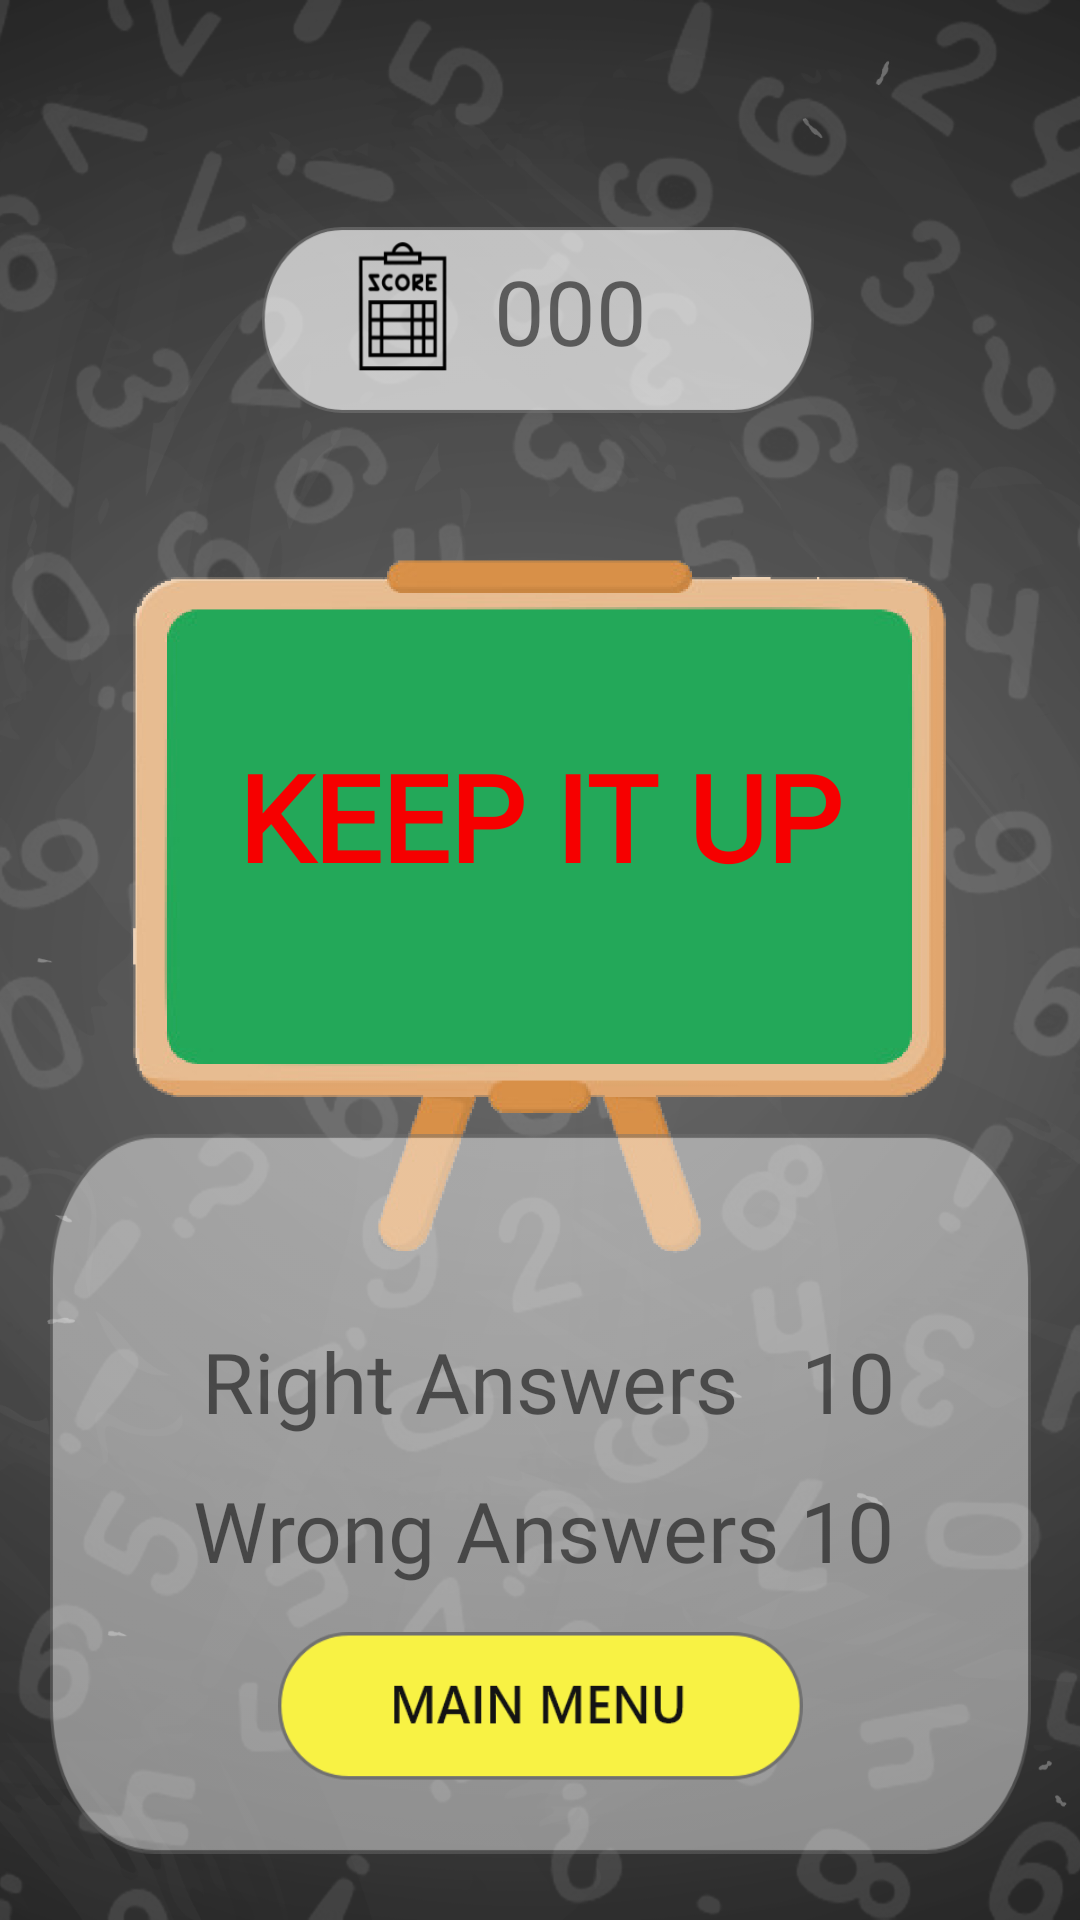

Layout XML and referenced resources for this Android screen:
<!-- AndroidManifest.xml: application theme Theme.MathBattle -->
<!-- res/layout/activity_result2.xml -->
<?xml version="1.0" encoding="utf-8"?>
<androidx.constraintlayout.widget.ConstraintLayout xmlns:android="http://schemas.android.com/apk/res/android"
    xmlns:app="http://schemas.android.com/apk/res-auto"
    xmlns:tools="http://schemas.android.com/tools"
    android:layout_width="match_parent"
    android:layout_height="match_parent"
    android:background="@drawable/back"
    tools:context=".Game.result2">
    <Button
        android:id="@+id/btnmain"
        android:layout_width="175dp"
        android:layout_height="82dp"
        android:background="@drawable/mainbtn"
        android:foreground="@drawable/mainbtn"

        app:layout_constraintBottom_toBottomOf="parent"
        app:layout_constraintEnd_toEndOf="parent"
        app:layout_constraintStart_toStartOf="parent"
        app:layout_constraintTop_toTopOf="parent"
        app:layout_constraintVertical_bias="0.975" />

    <View
        android:id="@+id/view3"
        android:layout_width="184dp"
        android:layout_height="62dp"
        android:background="@drawable/scorelive"
        app:layout_constraintBottom_toBottomOf="parent"
        app:layout_constraintEnd_toEndOf="parent"
        app:layout_constraintHorizontal_bias="0.497"
        app:layout_constraintStart_toStartOf="parent"
        app:layout_constraintTop_toTopOf="parent"
        app:layout_constraintVertical_bias="0.131" />
    <View
        android:id="@+id/view6"
        android:layout_width="635dp"
        android:layout_height="352dp"
        android:background="@drawable/greeenboard"
        app:layout_constraintBottom_toBottomOf="parent"
        app:layout_constraintEnd_toEndOf="parent"
        app:layout_constraintHorizontal_bias="0.503"
        app:layout_constraintStart_toStartOf="parent"
        app:layout_constraintTop_toTopOf="parent"
        app:layout_constraintVertical_bias="0.367" />

    <TextView
        android:id="@+id/txtresultScore1"
        android:layout_width="wrap_content"
        android:layout_height="wrap_content"
        android:fontFamily="@font/ubuntu"
        android:text="000"
        android:textSize="30sp"
        app:layout_constraintBottom_toBottomOf="parent"
        app:layout_constraintEnd_toEndOf="parent"
        app:layout_constraintHorizontal_bias="0.533"
        app:layout_constraintStart_toStartOf="parent"
        app:layout_constraintTop_toTopOf="parent"
        app:layout_constraintVertical_bias="0.139" />

    <View
        android:id="@+id/view7"
        android:layout_width="327dp"
        android:layout_height="240dp"
        android:background="@drawable/answerbackground"
        app:layout_constraintBottom_toBottomOf="parent"
        app:layout_constraintEnd_toEndOf="parent"
        app:layout_constraintStart_toStartOf="parent"
        app:layout_constraintTop_toTopOf="parent"
        app:layout_constraintVertical_bias="0.945" />

    <TextView
        android:id="@+id/txt_win"
        android:layout_width="wrap_content"
        android:layout_height="wrap_content"
        android:fontFamily="@font/ubuntu"
        android:text="Keep it up"

        android:textAllCaps="true"
        android:textColor="#F60000"
        android:textSize="40sp"
        android:textStyle="bold"
        app:layout_constraintBottom_toBottomOf="parent"
        app:layout_constraintEnd_toEndOf="parent"
        app:layout_constraintStart_toStartOf="parent"
        app:layout_constraintTop_toTopOf="parent"
        app:layout_constraintVertical_bias="0.418" />

    <TextView
        android:id="@+id/txt_rightAns1"
        android:layout_width="wrap_content"
        android:layout_height="wrap_content"
        android:fontFamily="@font/ubuntu"
        android:text="Right Answers   10"
        android:textSize="28sp"
        app:layout_constraintBottom_toBottomOf="parent"
        app:layout_constraintEnd_toEndOf="parent"
        app:layout_constraintHorizontal_bias="0.522"
        app:layout_constraintStart_toStartOf="parent"
        app:layout_constraintTop_toTopOf="parent"
        app:layout_constraintVertical_bias="0.733" />

    <TextView
        android:id="@+id/txt_wrongAns1"
        android:layout_width="wrap_content"
        android:layout_height="wrap_content"
        android:fontFamily="@font/ubuntu"
        android:text="Wrong Answers 10"
        android:textSize="28sp"
        app:layout_constraintBottom_toBottomOf="parent"
        app:layout_constraintEnd_toEndOf="parent"
        app:layout_constraintHorizontal_bias="0.511"
        app:layout_constraintStart_toStartOf="parent"
        app:layout_constraintTop_toTopOf="parent"
        app:layout_constraintVertical_bias="0.815" />

</androidx.constraintlayout.widget.ConstraintLayout>
<!-- resources referenced by this layout -->
<resources>
  <!-- drawable answerbackground: png bitmap (drawable-hdpi, 8451 bytes) -->
  <!-- drawable back: png bitmap (drawable-hdpi, 269217 bytes) -->
  <!-- drawable greeenboard: png bitmap (drawable-hdpi, 63720 bytes) -->
  <!-- drawable mainbtn: png bitmap (drawable-hdpi, 4024 bytes) -->
  <!-- drawable scorelive: png bitmap (drawable-hdpi, 8611 bytes) -->
  <style name="Theme.MathBattle" parent="Theme.MaterialComponents.DayNight.NoActionBar">
          
          <item name="colorPrimary">#24FC03</item>
          <item name="colorPrimaryVariant">#29CF0F</item>
          <item name="colorOnPrimary">@color/white</item>
          
          <item name="colorSecondary">@color/teal_200</item>
          <item name="colorSecondaryVariant">@color/teal_700</item>
          <item name="colorOnSecondary">@color/black</item>
          
          <item name="android:statusBarColor" tools:targetApi="l">?attr/colorPrimaryVariant</item>
          
      </style>
  <!-- not gathered from this repository: default colours our renderer supplied (Android Studio template values) -->
  <color name="teal_200">#FF03DAC5</color>
  <color name="teal_700">#FF018786</color>
  <color name="black">#FF000000</color>
  <color name="white">#FFFFFFFF</color>
</resources>
